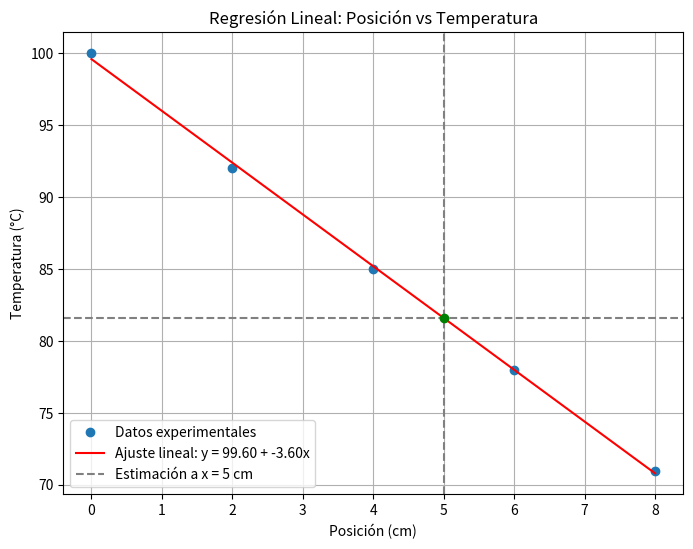

Python code for this plot:

#           Autor:
# [redacted]
# [redacted]
#   Version 1.01 : 11/04/2025
import numpy as np
import matplotlib.pyplot as plt

# Datos del ejercicio
x = np.array([0, 2, 4, 6, 8])         # Posición (cm)
y = np.array([100, 92, 85, 78, 71])   # Temperatura (°C)

# Cálculo de los coeficientes de regresión lineal
n = len(x)
sum_x = np.sum(x)
sum_y = np.sum(y)
sum_xy = np.sum(x * y)
sum_x2 = np.sum(x**2)

b = (n * sum_xy - sum_x * sum_y) / (n * sum_x2 - sum_x**2)
a = (sum_y - b * sum_x) / n

print(f"Coeficientes de la regresión:")
print(f"a (intercepto) = {a:.4f}")
print(f"b (pendiente) = {b:.4f}")

# Predicción usando el modelo
y_pred = a + b * x

# Estimación para x = 5 cm
x_est = 5
y_est = a + b * x_est
print(f"\nTemperatura estimada en x = {x_est} cm: {y_est:.2f} °C")

# Gráfica
plt.figure(figsize=(8,6))
plt.plot(x, y, 'o', label='Datos experimentales')
plt.plot(x, y_pred, '-', color='red', label=f'Ajuste lineal: y = {a:.2f} + {b:.2f}x')
plt.axvline(x_est, linestyle='--', color='gray', label=f'Estimación a x = {x_est} cm')
plt.axhline(y_est, linestyle='--', color='gray')
plt.scatter(x_est, y_est, color='green', zorder=5)
plt.xlabel('Posición (cm)')
plt.ylabel('Temperatura (°C)')
plt.title('Regresión Lineal: Posición vs Temperatura')
plt.legend()
plt.grid(True)
plt.savefig('regresion_temperatura.png', dpi=300)
plt.show()
